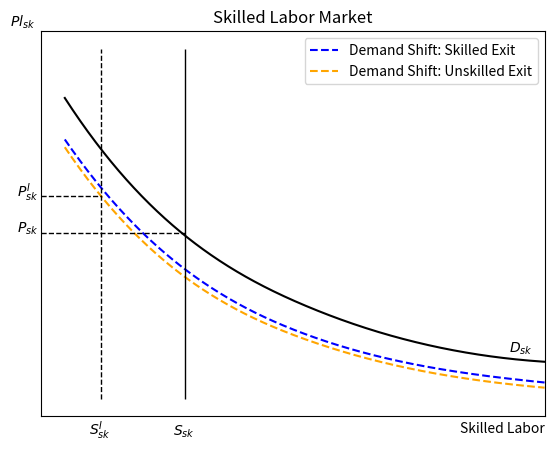
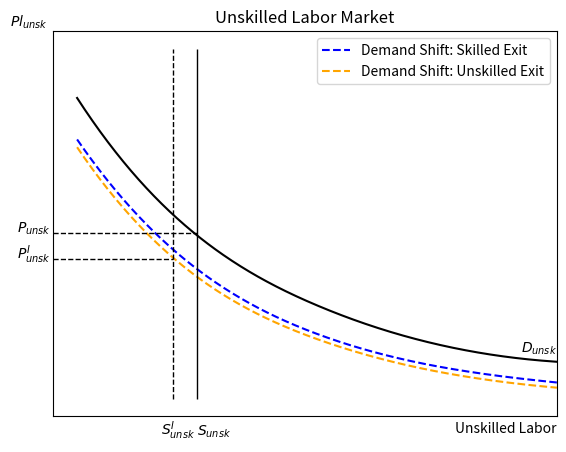
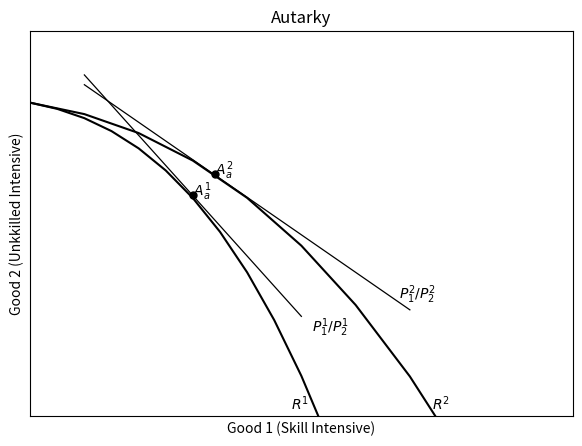
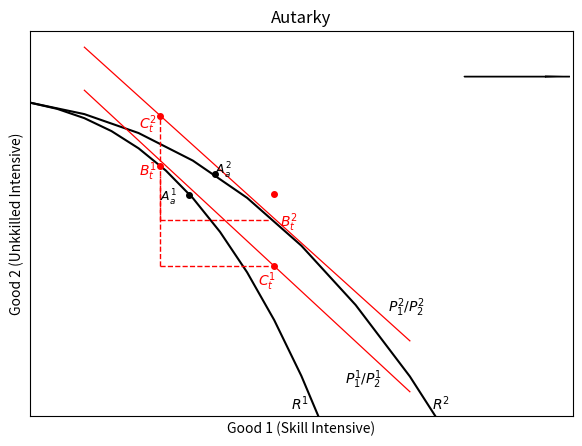
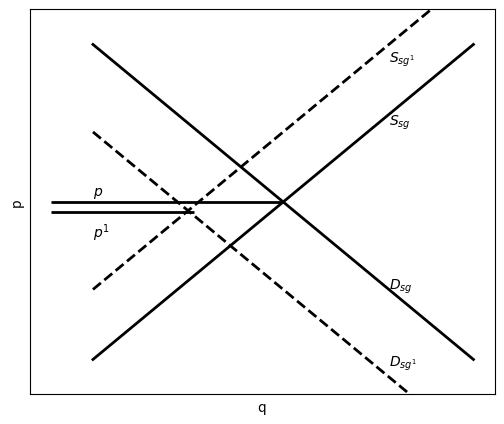
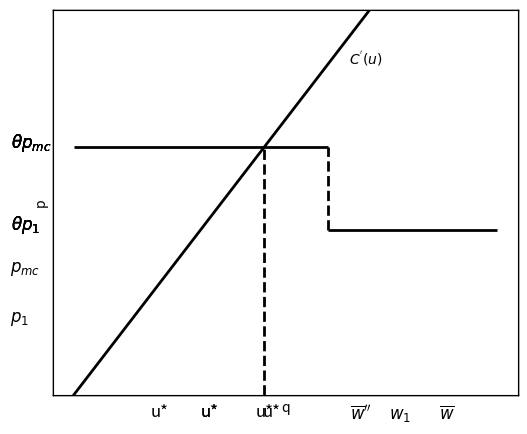

Recreate these plots in Python, in order.
#!/usr/bin/env python
# coding: utf-8

# This code creates theoretical charts showing how relative initial scarcity in labor supply defines wage change due to demographic shifts 


import pandas as pd
import numpy as np
import scipy.stats
import matplotlib.pyplot as plt
from scipy.interpolate import make_interp_spline


# ##### Case 1

fig, ax = plt.subplots(1, 1,figsize=(6.5,5))
####plot demand 
#####################
xs=np.array([1,2,3,4,5])
ys=np.array([108,55,28,13,6.25])+8

model=make_interp_spline(xs, ys)
xss=np.linspace(1,5,500)
yss=model(xss)
plt.plot(xss, yss,color='black',linestyle='-')

####plot skilled demand shift
###############

x=np.array([1.0,2.0,3.0,4.0,5.0])
y=np.array([100,50,25,12.5,6.25])

model=make_interp_spline(x, y)
xs=np.linspace(1,5,500)
ys=model(xs)
plt.plot(xs, ys,color='blue',linestyle="--",label='Demand Shift: Skilled Exit')

####plot skilled demand shift
###############
x=np.array([1.0,2.0,3.0,4.0,5.0])
y=np.array([99,49,25,12.5,6.25])-2

model=make_interp_spline(x, y)
xs=np.linspace(1,5,500)
ys=model(xs)
plt.plot(xs, ys,color='orange',linestyle="--",label='Demand Shift: Unskilled Exit')


####draw supply + supply shift
#####################
ax.vlines(x=1.3, ymin=0, ymax=135, linewidth=1, color='black',linestyle="--")
ax.vlines(x=2, ymin=0, ymax=135, linewidth=1, color='black',linestyle="-")


##label supply
plt.text(1.2,-14, '$S^{I}_{sk}$', fontsize = 10)
plt.text(1.9,-14, '$S_{sk}$', fontsize = 10)

##label demand
plt.text(4.7,18, '$D_{sk}$', fontsize = 10)

######draw price lines

####old price

ax.hlines(y=78, xmin=.8, xmax=1.3, linewidth=1, color='black',linestyle="--")
plt.text(0.6,78, '$P^{I}_{sk}$', fontsize = 10)

###new price
ax.hlines(y=64, xmin=.8, xmax=2, linewidth=1, color='black',linestyle="--")
plt.text(0.6,64, '$P_{sk}$', fontsize = 10)

#####title and axes
plt.title("Skilled Labor Market")
plt.xlabel("Skilled Labor",loc='right')
plt.ylabel(r"$Pl_{sk}$",loc='top',rotation=0)

x_axis = ax.axes.get_xaxis()
x_axis.set_ticks([])

y_axis = ax.axes.get_yaxis()
y_axis.set_ticks([])

plt.margins(x=0)
plt.legend()
plt.show()



# In[16]:


fig, ax = plt.subplots(1, 1,figsize=(6.5,5))
####plot demand 
#####################
xs=np.array([1,2,3,4,5])
ys=np.array([108,55,28,13,6.25])+8

model=make_interp_spline(xs, ys)
xss=np.linspace(1,5,500)
yss=model(xss)
plt.plot(xss, yss,color='black',linestyle='-')

####plot skilled demand shift
###############

x=np.array([1.0,2.0,3.0,4.0,5.0])
y=np.array([100,50,25,12.5,6.25])

model=make_interp_spline(x, y)
xs=np.linspace(1,5,500)
ys=model(xs)
plt.plot(xs, ys,color='blue',linestyle="--",label='Demand Shift: Skilled Exit')

####plot skilled demand shift
###############
x=np.array([1.0,2.0,3.0,4.0,5.0])
y=np.array([99,49,25,12.5,6.25])-2

model=make_interp_spline(x, y)
xs=np.linspace(1,5,500)
ys=model(xs)
plt.plot(xs, ys,color='orange',linestyle="--",label='Demand Shift: Unskilled Exit')


####draw supply + supply shift
#####################
ax.vlines(x=1.8, ymin=0, ymax=135, linewidth=1, color='black',linestyle="--")
ax.vlines(x=2, ymin=0, ymax=135, linewidth=1, color='black',linestyle="-")


##label supply
plt.text(1.7,-14, '$S^{I}_{unsk}$', fontsize = 10)
plt.text(2,-14, '$S_{unsk}$', fontsize = 10)

##label demand
plt.text(4.7,18, '$D_{unsk}$', fontsize = 10)

######draw price lines

####new price

ax.hlines(y=54, xmin=.8, xmax=1.8, linewidth=1, color='black',linestyle="--")
plt.text(0.5,54, '$P^{I}_{unsk}$', fontsize = 10)

###old price
ax.hlines(y=64, xmin=.8, xmax=2, linewidth=1, color='black',linestyle="--")
plt.text(0.5,64, '$P_{unsk}$', fontsize = 10)

#####title and axes
plt.title("Unskilled Labor Market")
plt.xlabel("Unskilled Labor",loc='right')
plt.ylabel(r"$Pl_{unsk}$",loc='top',rotation=0)

x_axis = ax.axes.get_xaxis()
x_axis.set_ticks([])

y_axis = ax.axes.get_yaxis()
y_axis.set_ticks([])

plt.margins(x=0)
plt.legend()
plt.show()



# In[523]:


get_ipython().run_line_magic('pinfo', 'plt.ylabel')


# In[325]:


###plot isoquants
fig, ax = plt.subplots(1, 1,figsize=(7,5))

x1=np.array([1,1.5,2,2.5,3,3.5,4,4.5,5,5.5,6,6.5,7])
x2=np.array([1,1.25,1.5,1.75,2,2.25,2.5,2.75,3,3.25,3.5,3.75,4])
y1=-x1**(2.5)
y2=-x2**(3)

plt.plot(x1, y1,color='black')
plt.plot(x2, y2,color='black')

plt.title("Autarky")
plt.xlabel("Good 1 (Skill Intensive)")
plt.ylabel("Good 2 (Unkkilled Intensive)")

plt.ylim(-49,10)
plt.xlim(1,6)

####plot price lines

#shallow price line
px1 = np.arange(1.5,4.6,1)
py1 = 19-(11.5*px1)
plt.plot(px1, py1,color='black',linewidth=.9)

#steep price line
px1 = np.arange(1.5,4.4,1)
py1 = 31-18.5*px1
plt.plot(px1, py1,color='black',linewidth=.9)



####plot labels 

plt.plot([2.5], [-15.2], marker="o", markersize=5, markeredgecolor="black", markerfacecolor="black")
plt.plot([2.7], [-12], marker="o", markersize=5, markeredgecolor="black", markerfacecolor="black")

####plot text

plt.text(2.5,-15.2, '$A^{1}_{a}$', fontsize = 10)
plt.text(2.7,-12, '$A^{2}_{a}$', fontsize = 10)

plt.text(3.4,-48, '$R^{1}$', fontsize = 10)
plt.text(4.7,-48, '$R^{2}$', fontsize = 10)

plt.text(3.6,-36, '$P^1_{1}/P^1_{2}$', fontsize = 10)
plt.text(4.4,-31, '$P^2_{1}/P^2_{2}$', fontsize = 10)

###formatting axes
x_axis = ax.axes.get_xaxis()
x_axis.set_ticks([])

y_axis = ax.axes.get_yaxis()
y_axis.set_ticks([])
plt.show()


# In[450]:


###plot isoquants
fig, ax = plt.subplots(1, 1,figsize=(7,5))

x1=np.array([1,1.5,2,2.5,3,3.5,4,4.5,5,5.5,6,6.5,7])
x2=np.array([1,1.25,1.5,1.75,2,2.25,2.5,2.75,3,3.25,3.5,3.75,4])
y1=-x1**(2.5)
y2=-x2**(3)

plt.plot(x1, y1,color='black')
plt.plot(x2, y2,color='black')

plt.title("Autarky")
plt.xlabel("Good 1 (Skill Intensive)")
plt.ylabel("Good 2 (Unkkilled Intensive)")

plt.ylim(-49,10)
plt.xlim(1,6)

####plot price lines

#shallow price line
px1 = np.arange(1.5,5,1)
py1 = 30-(15*px1)
plt.plot(px1, py1,color='red',linewidth=.9)

#steep price line
px1 = np.arange(1.5,4.500001,1)
py1 = 24-15.4*px1
plt.plot(px1, py1,color='red',linewidth=.9)



####plot production markers 

plt.plot([2.2], [-10.7], marker="o", markersize=4, markeredgecolor="red", markerfacecolor="red")
plt.plot([3.25], [-15], marker="o", markersize=4, markeredgecolor="red", markerfacecolor="red")

####plot consumption markers 

plt.plot([2.2], [-3], marker="o", markersize=4, markeredgecolor="red", markerfacecolor="red")
plt.plot([3.25], [-26], marker="o", markersize=4, markeredgecolor="red", markerfacecolor="red")

####plot old markers

plt.plot([2.46], [-15.2], marker="o", markersize=4, markeredgecolor="black", markerfacecolor="black")
plt.plot([2.7], [-12], marker="o", markersize=4, markeredgecolor="black", markerfacecolor="black")
####plot text

####old autarkey labels
plt.text(2.2,-16.2, '$A^{1}_{a}$', fontsize = 9)
plt.text(2.7,-12, '$A^{2}_{a}$', fontsize = 9)


####plot production labels
plt.text(2,-12.2, '$B^{1}_{t}$', fontsize = 10,color='red')
plt.text(3.3,-20, '$B^{2}_{t}$', fontsize = 10,color='red')

####plot consumption labels
plt.text(2,-5, '$C^{2}_{t}$', fontsize = 10,color='red')
plt.text(3.1,-29, '$C^{1}_{t}$', fontsize = 10,color='red')

####plot ppf labels
plt.text(3.4,-48, '$R^{1}$', fontsize = 10)
plt.text(4.7,-48, '$R^{2}$', fontsize = 10)

plt.text(3.9,-44, '$P^1_{1}/P^1_{2}$', fontsize = 10)
plt.text(4.3,-33, '$P^2_{1}/P^2_{2}$', fontsize = 10)

###plot dotted lines
#r1
ax.vlines(x=2.2, ymin=-26, ymax=-12.2, linewidth=1, color='red',linestyle='--')
ax.hlines(y=-26, xmin=2.2, xmax=3.2, linewidth=1, color='red',linestyle='--')

#r2
ax.vlines(x=2.2, ymin=-19, ymax=-3, linewidth=1, color='red',linestyle='--')
ax.hlines(y=-19, xmin=2.2, xmax=3.2, linewidth=1, color='red',linestyle='--')

###formatting axes
x_axis = ax.axes.get_xaxis()
x_axis.set_ticks([])

y_axis = ax.axes.get_yaxis()
y_axis.set_ticks([])
plt.show()


# In[73]:





# In[199]:


plt.arrow(5, 3, .75,0,head_width=.15)


# In[87]:


# Importing packages
import matplotlib.pyplot as plt
fig, ax = plt.subplots(1, 1,figsize=(6,5))
# Define x and y values
x1 = np.arange(0,10,1)
x2 = np.arange(0,10,1)


y1 = 10-1*x1
y2 = 1+1*x2

y3 = 3+1*x2

y4 = 7.5-1*x1

x_axis = ax.axes.get_xaxis()
x_axis.set_ticks([])

y_axis = ax.axes.get_yaxis()
y_axis.set_ticks([])


# Plot a simple line chart between two points (7, 8) and (42, 44)
plt.text(7,7.7, '$S_{sg}$', fontsize = 10)

plt.text(7,9.5, '$S_{sg^{1}}$', fontsize = 10)

plt.text(7,3, "$D_{sg}$", fontsize = 10)

plt.text(7,.8, "$D_{sg^{1}}$", fontsize = 10)


ax.set_xlabel("q")

ax.set_ylabel("p")


ax.hlines(y=5.2, xmin=-1, xmax=2.4, linewidth=2, color='black')
ax.hlines(y=5.5, xmin=-1, xmax=4.5, linewidth=2, color='black')

plt.text(0,4.5, "$p^1$", fontsize = 10)

plt.text(0,5.7, "$p$", fontsize = 10)

plt.ylim(0,11)
plt.plot(x1, y1, linewidth=2, color='black')
plt.plot(x2, y2, linewidth=2, color='black')
plt.plot(x2, y3, linewidth=2, color='black',linestyle="--")
plt.plot(x1, y4, linewidth=2, color='black',linestyle="--")
plt.show()


# In[50]:


# Importing packages
import matplotlib.pyplot as plt
fig, ax = plt.subplots(1, 1,figsize=(6,5))
# Define x and y values
x1 = np.arange(0,10,1)
x2 = np.arange(0,10,1)


y1 = 10-1*x1
y2 = 1+1*x2

y3 = 2+1*x2

y4 = 9.5-1*x1

y5 = 8-1*x1

x_axis = ax.axes.get_xaxis()
x_axis.set_ticks([])

y_axis = ax.axes.get_yaxis()
y_axis.set_ticks([])


# Plot a simple line chart between two points (7, 8) and (42, 44)
plt.text(7,7.8, '$S_{ug}$', fontsize = 10)



plt.text(7,3, "$D_{ug}$", fontsize = 10)

plt.text(7,1.5, "$D_{ug^{1}}$", fontsize = 10)



ax.set_xlabel("q")

ax.set_ylabel("p")


ax.hlines(y=5.3, xmin=-1, xmax=4.2, linewidth=2, color='black')
ax.hlines(y=5.5, xmin=-1, xmax=4.5, linewidth=2, color='black')

plt.text(0,4.8, "$p^1$", fontsize = 10)
plt.text(0,6, "$p$", fontsize = 10)


plt.arrow(5, 3, 1,0,head_width=.15)

plt.ylim(0,11)
plt.plot(x1, y1, linewidth=2, color='black')
plt.plot(x2, y2, linewidth=2, color='black')
# plt.plot(x2, y3, linewidth=2, color='black',linestyle="--")
plt.plot(x1, y4, linewidth=2, color='black',linestyle="--")
plt.plot(x1, y5, linewidth=2, color='black',linestyle="--")
plt.show()


# In[278]:


# Importing packages
import matplotlib.pyplot as plt

# Define x and y values
#x1 = np.arange(0,10,1)
#y1 = (11/1.5)-(2/3)*x1


x1 = np.arange(0,3,1)
x2 = np.arange(2,8,1)
x3 = np.arange(2,6.05,1)

y1 = 10-2*x1
y2 = (11/1.5)-(2/3)*x2
#y3 = (6.5/(3/4))-(4/3)*x2

y3=8.8571-(10/7)*x3


ax1 = plt.axes()
x_axis = ax1.axes.get_xaxis()
x_axis.set_ticks([])

y_axis = ax1.axes.get_yaxis()
y_axis.set_ticks([])


# Plot a simple line chart between two points (7, 8) and (42, 44)
plt.text(.6,10, '$D_{total}$', fontsize = 10)


ax1.hlines(y=2, xmin=0, xmax=5.2, linewidth=2, color='black')

ax1.vlines(x=5.2, ymin=0, ymax=3.4, linewidth=2, color='black',linestyle='--')

ax1.hlines(y=3.4, xmin=5.2, xmax=10, linewidth=2, color='black')
#ax1.hlines(y=3.4, xmin=0, xmax=10, linewidth=2, color='black',linestyle=":")

plt.text(-.1,3.5, '$p_{mc}$', fontsize = 12)
plt.text(-.1,2.1, '$p_{1}$', fontsize = 12)

###plot vertical lines for consumption
ax1.vlines(x=4.85, ymin=0, ymax=2, linewidth=2, color='black')
ax1.vlines(x=6, ymin=0, ymax=3.4, linewidth=2, color='black')


###plot labels lines for consumption
plt.text(4.65,-.7, "$\overline{w}''$", fontsize = 12)

plt.text(5.2,-.7, "$w_1$", fontsize = 12)

plt.text(5.9,-.7, "$\overline{w}$", fontsize = 12)


#ax1.set_xlabel("w")

#ax1.set_ylabel("p")

plt.ylim(0,11)
plt.xlim(.5,7)
plt.plot(x1, y1, linewidth=2, color='black')
plt.plot(x2, y2, linewidth=2, color='black')
plt.plot(x3, y3, linewidth=2, color='black',linestyle='--')
plt.show()


# #### Uniform Price Scenario

# In[274]:


x1 = np.arange(0,10,1)
y1 = x1

ax1 = plt.axes()
x_axis = ax1.axes.get_xaxis()
x_axis.set_ticks([])

y_axis = ax1.axes.get_yaxis()
y_axis.set_ticks([])


# Plot a simple line chart between two points (7, 8) and (42, 44)

plt.text(6.5,6, "$C^{'}(u)$", fontsize = 10)


plt.text(-1.5,4.5, '$\\theta p_{mc}$', fontsize = 12)
ax1.hlines(y=4.5,xmin=0, xmax=10, linewidth=2, color='black',linestyle='-')

###plot vertical lines for consumption
ax1.vlines(x=4.45, ymin=0, ymax=4.5, linewidth=2, color='black',linestyle='--')
plt.text(4.45,-.4, "u*", fontsize = 12)

###plot labels lines for consumption
plt.ylim(0,7)
plt.plot(x1, y1, linewidth=2, color='black')

plt.show()


# #### Costs sufficiently convex

# In[277]:


x1 = np.arange(0,10,1)
y1 = 2.5*x1

ax1 = plt.axes()
x_axis = ax1.axes.get_xaxis()
x_axis.set_ticks([])

y_axis = ax1.axes.get_yaxis()
y_axis.set_ticks([])

## label cost curve
plt.text(2.75,6, "$C^{'}(u)$", fontsize = 10)

#label second price tier
plt.text(-1.5,4.5, '$\\theta p_{mc}$', fontsize = 12
        )
# draw horizontal line for second price tier
ax1.hlines(y=4.5,xmin=0, xmax=2, linewidth=2, color='black',linestyle='-')


#label first price tier
plt.text(-1.5,3, '$\\theta p_{1}$', fontsize = 12
        )
# draw horizontal line for first price tier
ax1.hlines(y=3,xmin=2, xmax=10, linewidth=2, color='black',linestyle='-')


###plot vertical line connecting two price tiers
ax1.vlines(x=2, ymin=3, ymax=4.5, linewidth=2, color='black',linestyle='--')


###plot vertical line for consumption star
ax1.vlines(x=1.8, ymin=0, ymax=4.5, linewidth=2, color='black',linestyle='--')
plt.text(1.8,-.4, "u*", fontsize = 12)

#plot
plt.ylim(0,7)

plt.plot(x1, y1, linewidth=2, color='black')

plt.show()


# #### benchmark

# In[271]:


x1 = np.arange(0,10,1)
y1 = x1

ax1 = plt.axes()
x_axis = ax1.axes.get_xaxis()
x_axis.set_ticks([])

y_axis = ax1.axes.get_yaxis()
y_axis.set_ticks([])

## label cost curve
plt.text(6.5,6, "$C^{'}(u)$", fontsize = 10)

#label second price tier
plt.text(-1.5,4.5, '$\\theta p_{mc}$', fontsize = 12
        )
# draw horizontal line for second price tier
ax1.hlines(y=4.5,xmin=0, xmax=2, linewidth=2, color='black',linestyle='-')


#label first price tier
plt.text(-1.5,3, '$\\theta p_{1}$', fontsize = 12
        )
# draw horizontal line for first price tier
ax1.hlines(y=3,xmin=2, xmax=10, linewidth=2, color='black',linestyle='-')


###plot vertical line connecting two price tiers
ax1.vlines(x=2, ymin=3, ymax=4.5, linewidth=2, color='black',linestyle='--')


###plot vertical line for consumption star
ax1.vlines(x=3, ymin=0, ymax=3, linewidth=2, color='black',linestyle='--')
plt.text(3,-.4, "u*", fontsize = 12)

#plot

plt.ylim(0,7)

plt.plot(x1, y1, linewidth=2, color='black')

plt.show()


# In[272]:


x1 = np.arange(0,10,1)
y1 = x1

ax1 = plt.axes()
x_axis = ax1.axes.get_xaxis()
x_axis.set_ticks([])

y_axis = ax1.axes.get_yaxis()
y_axis.set_ticks([])

## label cost curve
plt.text(6.5,6, "$C^{'}(u)$", fontsize = 10)

#label second price tier
plt.text(-1.5,4.5, '$\\theta p_{mc}$', fontsize = 12
        )
# draw horizontal line for second price tier
ax1.hlines(y=4.5,xmin=0, xmax=2, linewidth=2, color='black',linestyle='-')


#label first price tier
plt.text(-1.5,3, '$\\theta p_{1}$', fontsize = 12
        )
# draw horizontal line for first price tier
ax1.hlines(y=3,xmin=2, xmax=10, linewidth=2, color='black',linestyle='-')


###plot vertical line connecting two price tiers
ax1.vlines(x=2, ymin=3, ymax=4.5, linewidth=2, color='black',linestyle='--')


###plot vertical line for consumption star
ax1.vlines(x=3, ymin=0, ymax=3, linewidth=2, color='black',linestyle='--')
plt.text(3,-.4, "u*", fontsize = 12)

#plot

plt.ylim(0,7)

plt.plot(x1, y1, linewidth=2, color='black')

plt.show()


# #### Plot wbar really high

# In[273]:


x1 = np.arange(0,10,1)
y1 = x1

ax1 = plt.axes()
x_axis = ax1.axes.get_xaxis()
x_axis.set_ticks([])

y_axis = ax1.axes.get_yaxis()
y_axis.set_ticks([])

## label cost curve
plt.text(6.5,6, "$C^{'}(u)$", fontsize = 10)

#label second price tier
plt.text(-1.5,4.5, '$\\theta p_{mc}$', fontsize = 12
        )
# draw horizontal line for second price tier
ax1.hlines(y=4.5,xmin=0, xmax=6, linewidth=2, color='black',linestyle='-')


#label first price tier
plt.text(-1.5,3, '$\\theta p_{1}$', fontsize = 12
        )
# draw horizontal line for first price tier
ax1.hlines(y=3,xmin=6, xmax=10, linewidth=2, color='black',linestyle='-')


###plot vertical line connecting two price tiers
ax1.vlines(x=6, ymin=3, ymax=4.5, linewidth=2, color='black',linestyle='--')


###plot vertical line for consumption star
ax1.vlines(x=4.5, ymin=0, ymax=4.5, linewidth=2, color='black',linestyle='--')
plt.text(4.3,-.4, "u*", fontsize = 12)

#plot

plt.ylim(0,7)

plt.plot(x1, y1, linewidth=2, color='black')

plt.show()


# In[ ]:




